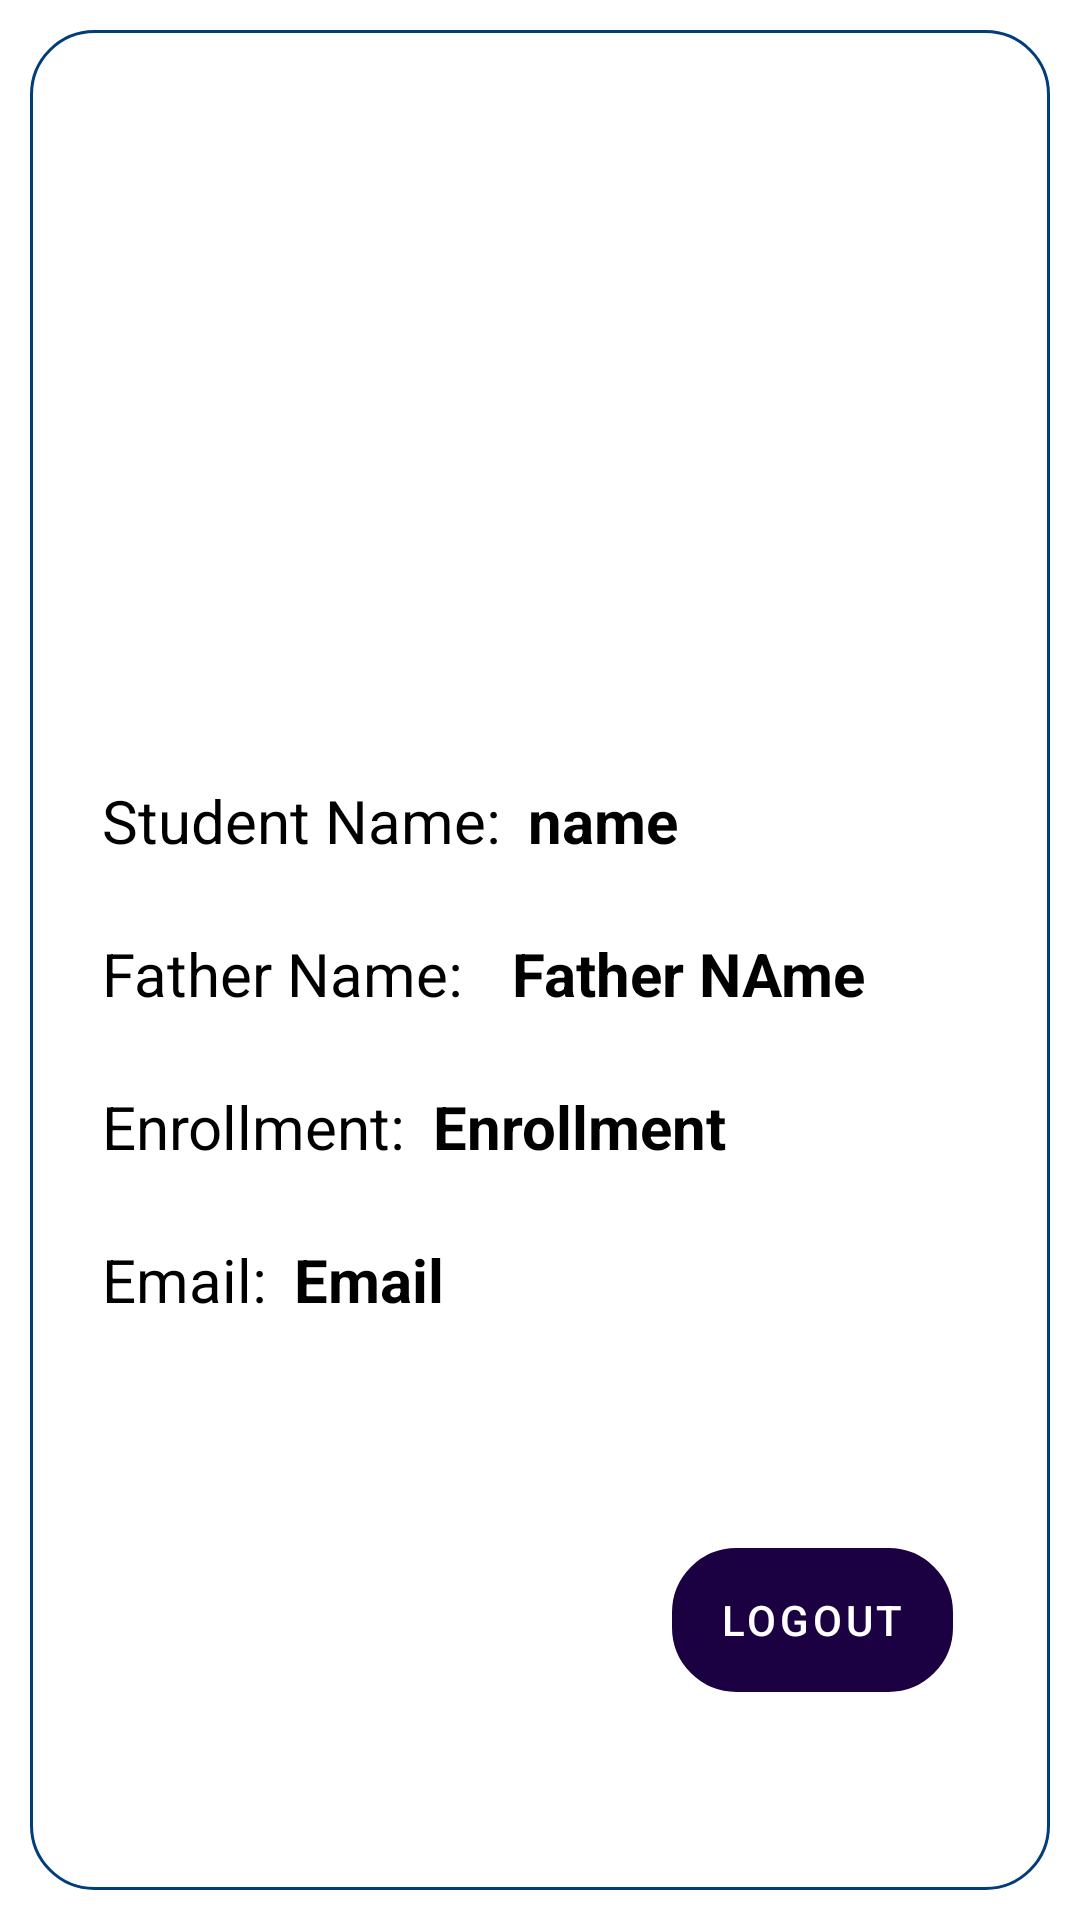

Here is an Android app screen rendered from its layout file. Give the layout XML and the strings, colors and styles it references.
<!-- AndroidManifest.xml: application theme Theme.CollegeApp -->
<!-- res/layout/fragment_student__profile_.xml -->
<?xml version="1.0" encoding="utf-8"?>
<FrameLayout xmlns:android="http://schemas.android.com/apk/res/android"
    xmlns:app="http://schemas.android.com/apk/res-auto"
    xmlns:tools="http://schemas.android.com/tools"
    android:layout_width="match_parent"
    android:layout_height="match_parent"
    tools:context=".Student_Profile_Fragment">

   <androidx.constraintlayout.widget.ConstraintLayout
       android:layout_margin="10dp"
       android:background="@drawable/custom_button"
       android:layout_width="match_parent"
       android:layout_height="match_parent">

       <ImageView
           android:id="@+id/imageView4"
           android:layout_width="130dp"
           android:layout_height="130dp"
           android:layout_marginTop="68dp"
           app:layout_constraintEnd_toEndOf="parent"
           app:layout_constraintHorizontal_bias="0.498"
           app:layout_constraintStart_toStartOf="parent"
           app:layout_constraintTop_toTopOf="parent"
           app:srcCompat="@drawable/ic_baseline_account_circle_24" />

       <TextView
           android:id="@+id/textView16"
           android:layout_width="wrap_content"
           android:layout_height="wrap_content"
           android:layout_marginStart="24dp"
           android:layout_marginTop="52dp"
           android:text="Student Name:"
           android:textColor="@color/black"
           android:textSize="20dp"
           app:layout_constraintStart_toStartOf="parent"
           app:layout_constraintTop_toBottomOf="@+id/imageView4" />

       <TextView
           android:id="@+id/StudentNamePro"
           android:layout_width="wrap_content"
           android:layout_height="wrap_content"
           android:text="name"
           android:layout_marginLeft="9dp"
           android:textStyle="bold"
           android:textColor="@color/black"
           android:textSize="20dp"
           app:layout_constraintBaseline_toBaselineOf="@+id/textView16"
           app:layout_constraintStart_toEndOf="@+id/textView16" />

       <TextView
           android:id="@+id/textView17"
           android:layout_width="wrap_content"
           android:layout_height="wrap_content"
           android:layout_marginStart="24dp"
           android:layout_marginTop="24dp"
           android:text="Father Name:"
           android:textColor="@color/black"
           android:textSize="20dp"
           app:layout_constraintStart_toStartOf="parent"
           app:layout_constraintTop_toBottomOf="@+id/textView16" />

       <TextView
           android:id="@+id/FatherNamePro"
           android:layout_width="wrap_content"
           android:layout_height="wrap_content"
           android:layout_marginStart="16dp"
           android:text="Father NAme"
           android:textColor="@color/black"
           android:layout_marginLeft="9dp"
           android:textSize="20dp"
           android:textStyle="bold"
           app:layout_constraintBaseline_toBaselineOf="@+id/textView17"
           app:layout_constraintStart_toEndOf="@+id/textView17" />

       <TextView
           android:id="@+id/textView18"
           android:layout_width="wrap_content"
           android:layout_height="wrap_content"
           android:layout_marginStart="24dp"
           android:layout_marginTop="24dp"
           android:text="Enrollment:"
           android:textColor="@color/black"
           android:textSize="20dp"
           app:layout_constraintStart_toStartOf="parent"
           app:layout_constraintTop_toBottomOf="@+id/textView17" />

       <TextView
           android:id="@+id/EnrollmentPro"
           android:layout_width="wrap_content"
           android:layout_height="wrap_content"
           android:text="Enrollment"
           android:layout_marginLeft="9dp"

           android:textColor="@color/black"
           android:textSize="20dp"
           android:textStyle="bold"
           app:layout_constraintBaseline_toBaselineOf="@+id/textView18"
           app:layout_constraintStart_toEndOf="@+id/textView18" />

       <TextView
           android:id="@+id/textView19"
           android:layout_width="wrap_content"
           android:layout_height="wrap_content"
           android:layout_marginStart="24dp"
           android:layout_marginTop="24dp"
           android:text="Email:"
           android:textColor="@color/black"
           android:textSize="20dp"
           app:layout_constraintStart_toStartOf="parent"
           app:layout_constraintTop_toBottomOf="@+id/textView18" />

       <TextView
           android:id="@+id/EmailPro"
           android:layout_width="wrap_content"
           android:layout_height="wrap_content"
           android:text="Email"
           android:layout_marginLeft="9dp"

           android:textColor="@color/black"
           android:textSize="20dp"
           android:textStyle="bold"
           app:layout_constraintBaseline_toBaselineOf="@+id/textView19"
           app:layout_constraintStart_toEndOf="@+id/textView19" />

       <com.google.android.material.button.MaterialButton
           android:layout_width="wrap_content"
           android:layout_height="wrap_content"
           android:layout_marginTop="76dp"
           android:background="@drawable/custom_button"
           android:backgroundTint="@color/white"
         android:id="@+id/logoutStudBtn"
           android:text="Logout"
           app:layout_constraintEnd_toEndOf="parent"
           app:layout_constraintHorizontal_bias="0.869"
           app:layout_constraintStart_toStartOf="parent"
           app:layout_constraintTop_toBottomOf="@+id/EmailPro" />
   </androidx.constraintlayout.widget.ConstraintLayout>

</FrameLayout>
<!-- resources referenced by this layout -->
<resources>
  <!-- drawable custom_button (drawable) -->
  <?xml version="1.0" encoding="utf-8"?>
  <shape android:shape="rectangle"
      xmlns:android="http://schemas.android.com/apk/res/android">
  
      <stroke android:color="#013d79"
          android:width="1dp"/>
      <corners android:radius="21dp"/>
  
  </shape>
  <style name="Theme.CollegeApp" parent="Theme.MaterialComponents.DayNight.DarkActionBar">
          
          <item name="colorPrimary">#1B0142</item>
          <item name="colorPrimaryVariant">#0B0025</item>
          <item name="colorOnPrimary">@color/white</item>
          
          <item name="colorSecondary">#202E8E</item>
          <item name="colorSecondaryVariant">#182650</item>
          <item name="colorOnSecondary">@color/black</item>
          
          <item name="android:statusBarColor" tools:targetApi="l">?attr/colorPrimaryVariant</item>
          
      </style>
  <!-- not gathered from this repository: default colours our renderer supplied (Android Studio template values) -->
  <color name="black">#FF000000</color>
  <color name="white">#FFFFFFFF</color>
</resources>
